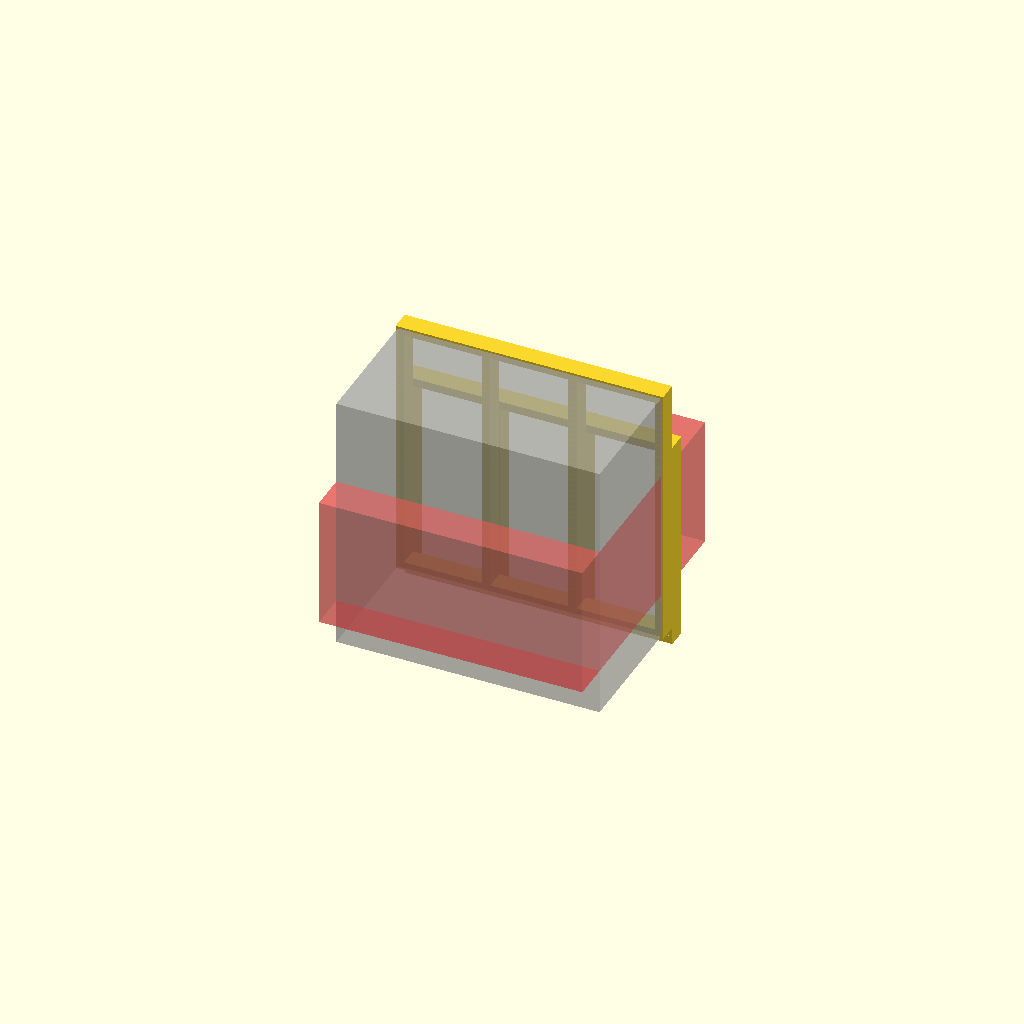
Cell 1: rendered with the file's own defaults.
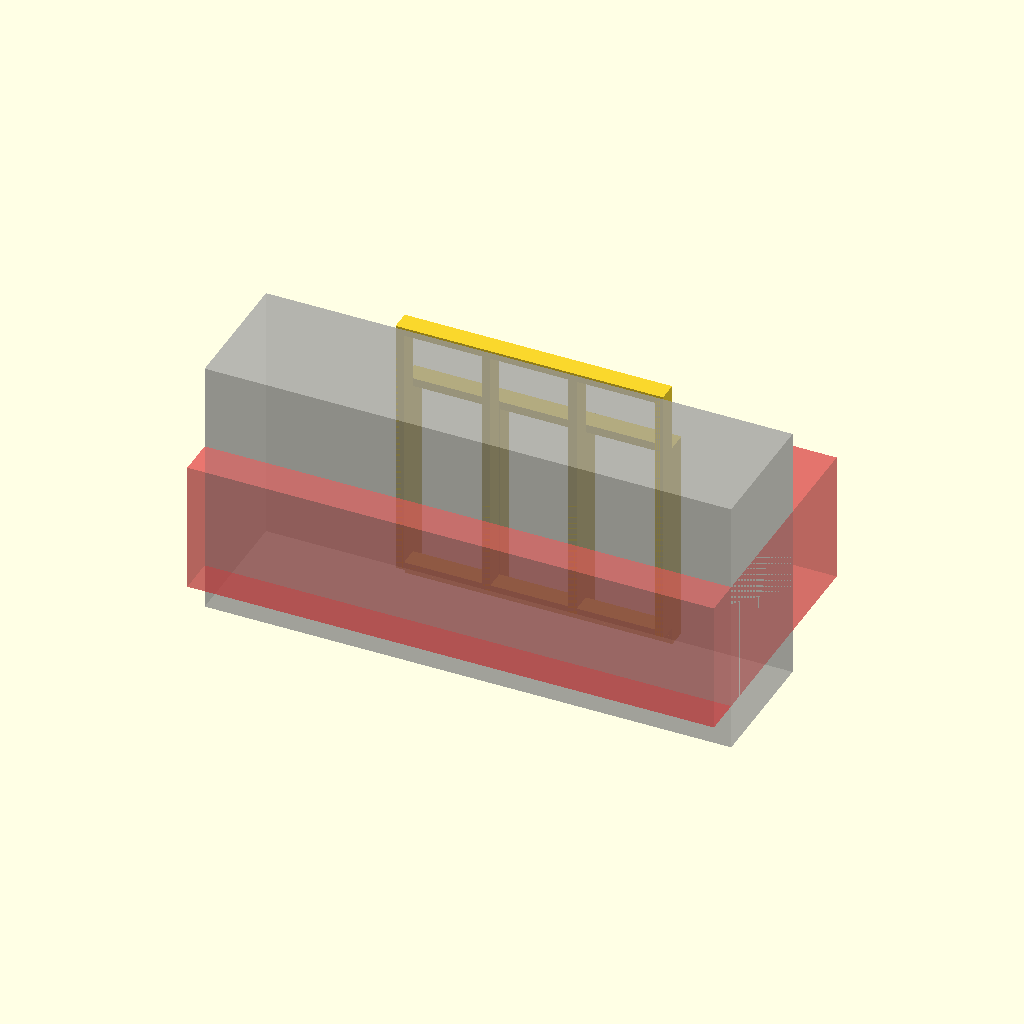
Cell 2: internal_width = 2400 (everything else at default).
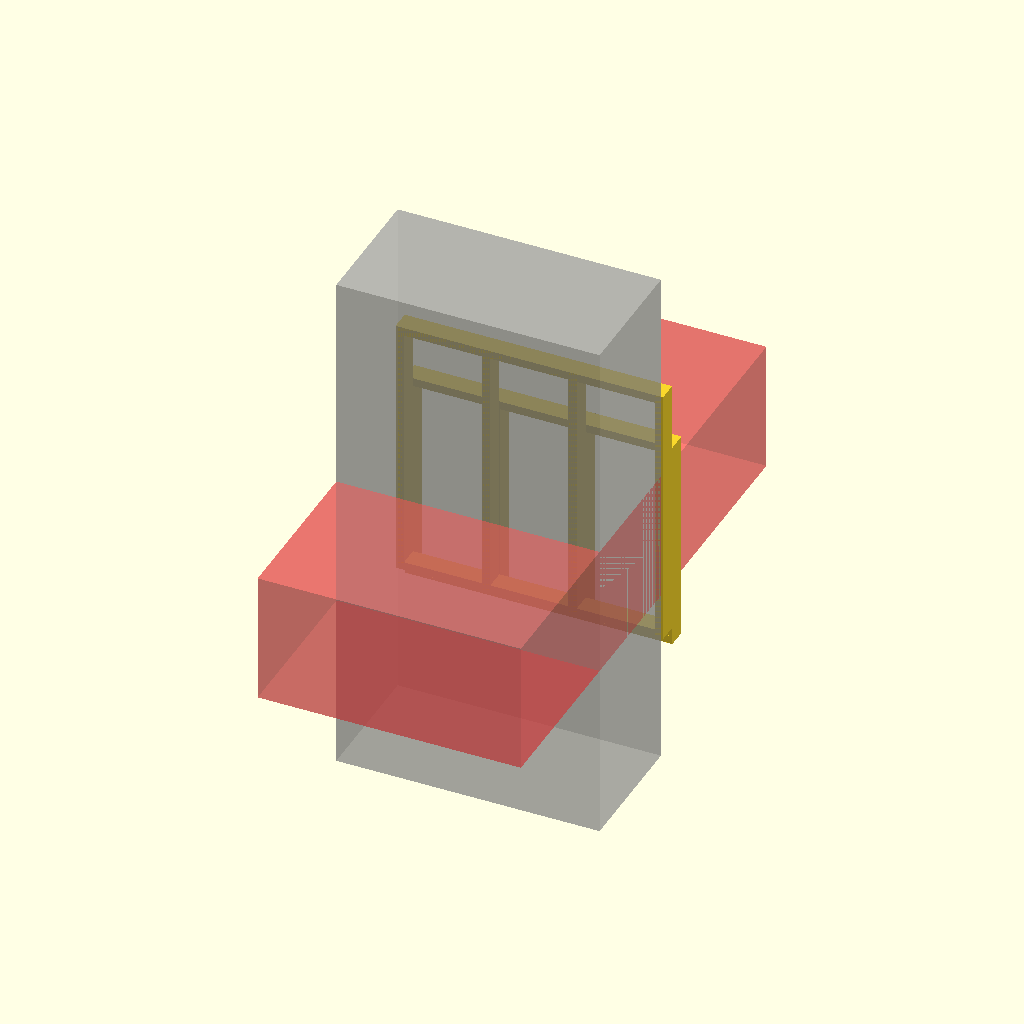
Cell 3: the same model with internal_length = 2400.
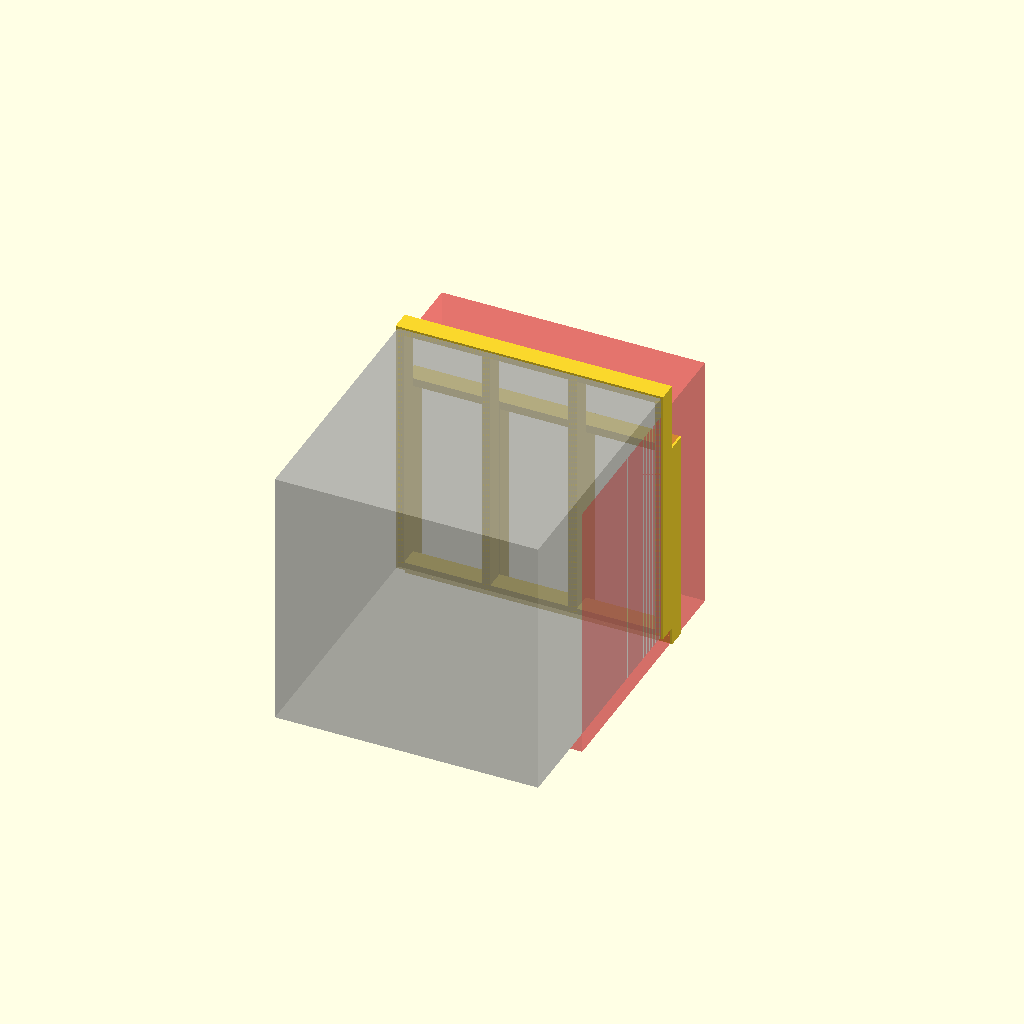
Cell 4: the same model with internal_height = 1200.
All cells are drawn from one camera (rotation 55°, 0°, 25°, orthographic, colour scheme Cornfield), so only the parameter changes between them.
Source of the model, longerMIll_table.scad:
internal_width=1200;
internal_length=1200;
internal_height=600;

//2x4=38x89

base();
translate([0, -12*25.4, 600]) #cube([internal_width, internal_length, internal_height], center=true);
translate([0, -44.5-2, 44.5+914.4+38]) rotate([90,0,0])translate([0, -12*25.4, 0]) {
    platform();
    %translate([0, 0, 89+internal_height/2]) 
    cube([internal_width, internal_length, internal_height], center=true);
}
module base(){
    translate([0, 0, 38+914.4+19]) rotate([0,90,0]) 2by4(1219.2);
    translate([0, 0, 38]) for(X=[-2, -2/3, 2/3, 2]) 
        translate([(304.8-9.5)*X, 0, 457.2]) 2by4(914.4);
    translate([0, 0, 19]) rotate([0,90,0]) 2by4(1219.2);
}

module platform(){
    translate([0, 0, 44.5]) for(X=[-1, -1/3, 1/3, 1])
    translate([(609.6-19)*X, 0, 0]) rotate([90,0,0]) 2by4(1219.2);
    
    translate([0, 0, 44.5]) for(Y=[-1, 1])
    translate([0, (609.6-19)*Y, 0]) rotate([90,0,90]) 2by4(1219.2);
}

module 2by4(length=1000){
    cube([38, 89, length], center=true);
}
Customizer parameters (derived from the source; name, type, default, range or options):
internal_width: number, default 1200
internal_length: number, default 1200
internal_height: number, default 600
